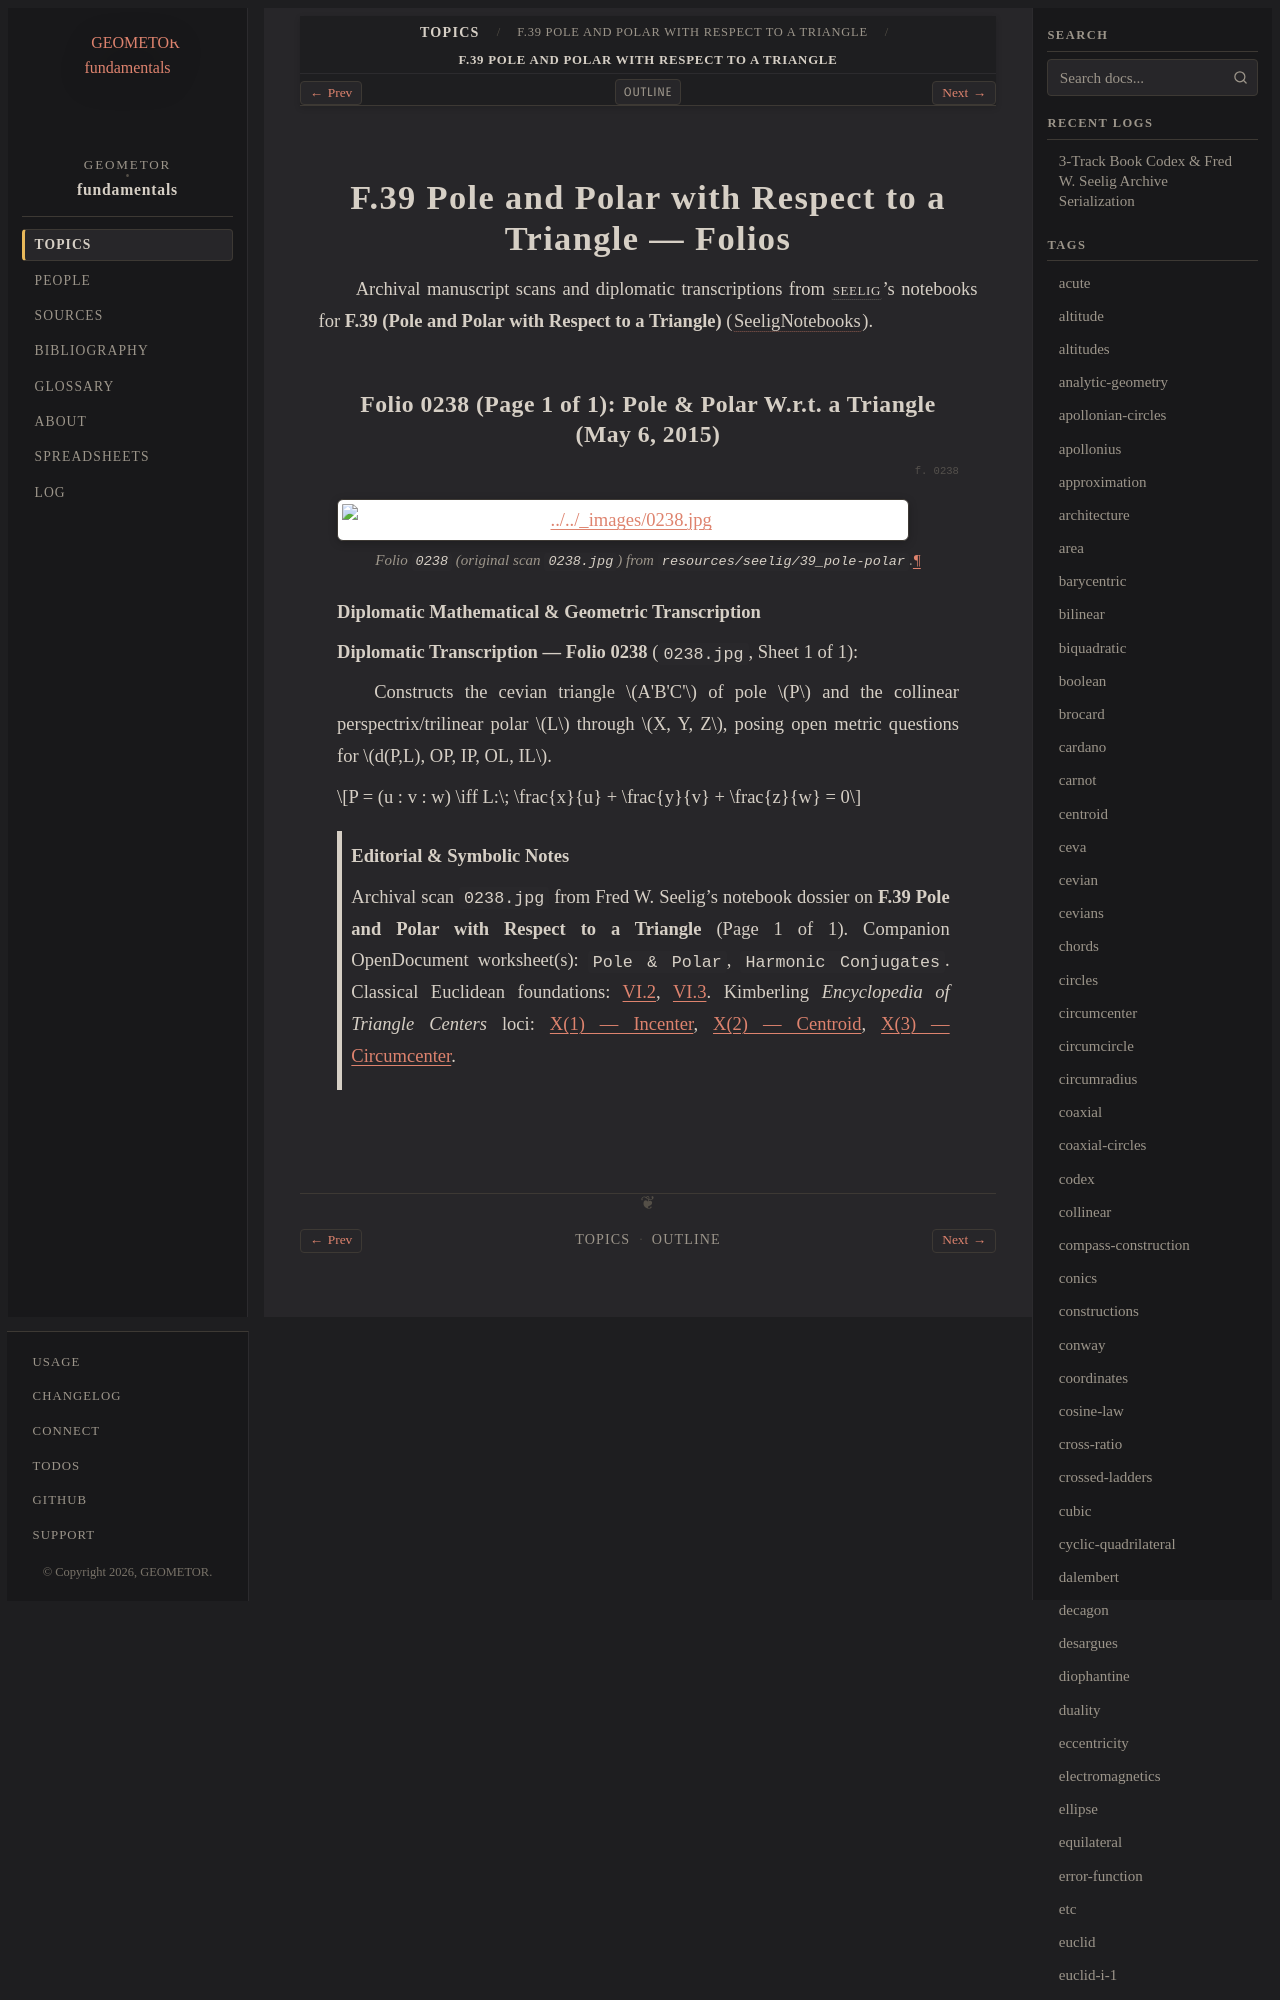

repository: geometor/fundamentals · page: topics/f-39/folios.html · generator: sphinx

=======================================================
F.39 Pole and Polar with Respect to a Triangle — Folios
=======================================================

Archival manuscript scans and diplomatic transcriptions from :person:`seelig`'s
notebooks for **F.39 (Pole and Polar with Respect to a Triangle)** (:cite:`SeeligNotebooks`).
